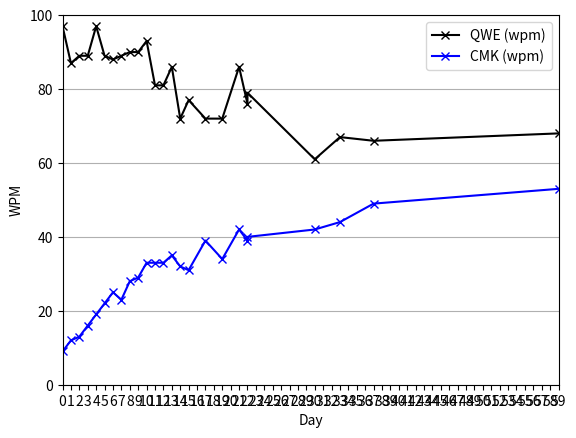

Python code for this plot: (Note: this script raises an exception after producing the figure.)
import datetime
import os
from dataclasses import dataclass
import matplotlib.pyplot as plt

@dataclass
class Entry():
    date: datetime.date
    qwerty_wpm: int
    colemak_wpm: int

entries = (
    Entry(date=datetime.date(2025,8,13), qwerty_wpm=97, colemak_wpm=9),
    Entry(date=datetime.date(2025,8,14), qwerty_wpm=87, colemak_wpm=12),
    Entry(date=datetime.date(2025,8,15), qwerty_wpm=89, colemak_wpm=13),
    Entry(date=datetime.date(2025,8,16), qwerty_wpm=89, colemak_wpm=16),
    Entry(date=datetime.date(2025,8,17), qwerty_wpm=97, colemak_wpm=19),
    Entry(date=datetime.date(2025,8,18), qwerty_wpm=89, colemak_wpm=22),
    Entry(date=datetime.date(2025,8,19), qwerty_wpm=88, colemak_wpm=25),
    Entry(date=datetime.date(2025,8,20), qwerty_wpm=89, colemak_wpm=23),
    Entry(date=datetime.date(2025,8,21), qwerty_wpm=90, colemak_wpm=28),
    Entry(date=datetime.date(2025,8,22), qwerty_wpm=90, colemak_wpm=29),
    Entry(date=datetime.date(2025,8,23), qwerty_wpm=93, colemak_wpm=33),
    Entry(date=datetime.date(2025,8,24), qwerty_wpm=81, colemak_wpm=33),
    Entry(date=datetime.date(2025,8,25), qwerty_wpm=81, colemak_wpm=33),
    Entry(date=datetime.date(2025,8,26), qwerty_wpm=86, colemak_wpm=35),
    Entry(date=datetime.date(2025,8,27), qwerty_wpm=72, colemak_wpm=32),
    Entry(date=datetime.date(2025,8,28), qwerty_wpm=77, colemak_wpm=31),
    Entry(date=datetime.date(2025,8,30), qwerty_wpm=72, colemak_wpm=39),
    Entry(date=datetime.date(2025,9,1), qwerty_wpm=72, colemak_wpm=34),
    Entry(date=datetime.date(2025,9,3), qwerty_wpm=86, colemak_wpm=42),
    Entry(date=datetime.date(2025,9,4), qwerty_wpm=76, colemak_wpm=39),
    Entry(date=datetime.date(2025,9,4), qwerty_wpm=79, colemak_wpm=40),
    Entry(date=datetime.date(2025,9,12), qwerty_wpm=61, colemak_wpm=42),
    Entry(date=datetime.date(2025,9,15), qwerty_wpm=67, colemak_wpm=44),
    Entry(date=datetime.date(2025,9,19), qwerty_wpm=66, colemak_wpm=49),
    Entry(date=datetime.date(2025,10,11), qwerty_wpm=68, colemak_wpm=53),
)

def main():
    dates = [entry.date for entry in entries]
    days_elapsed = [(date - dates[0]).days for date in dates]
    qwe_speeds = [entry.qwerty_wpm for entry in entries]
    cmk_speeds = [entry.colemak_wpm for entry in entries]

    fig, ax = plt.subplots(1, 1)
    ax.plot(days_elapsed, qwe_speeds, '-xk')
    ax.plot(days_elapsed, cmk_speeds, '-xb')
    ax.legend(("QWE (wpm)", "CMK (wpm)"))
    ax.set_ylim((0,100))
    ax.set_xlim((min(days_elapsed), max(days_elapsed)))
    ax.set_xticks([i for i in range(min(days_elapsed), max(days_elapsed) + 1)])
    ax.grid(axis='y')
    ax.set_xlabel("Day")
    ax.set_ylabel("WPM")
    plt.savefig(os.path.join("..", "colemak progress.png"))

if __name__ == "__main__":
    main()
